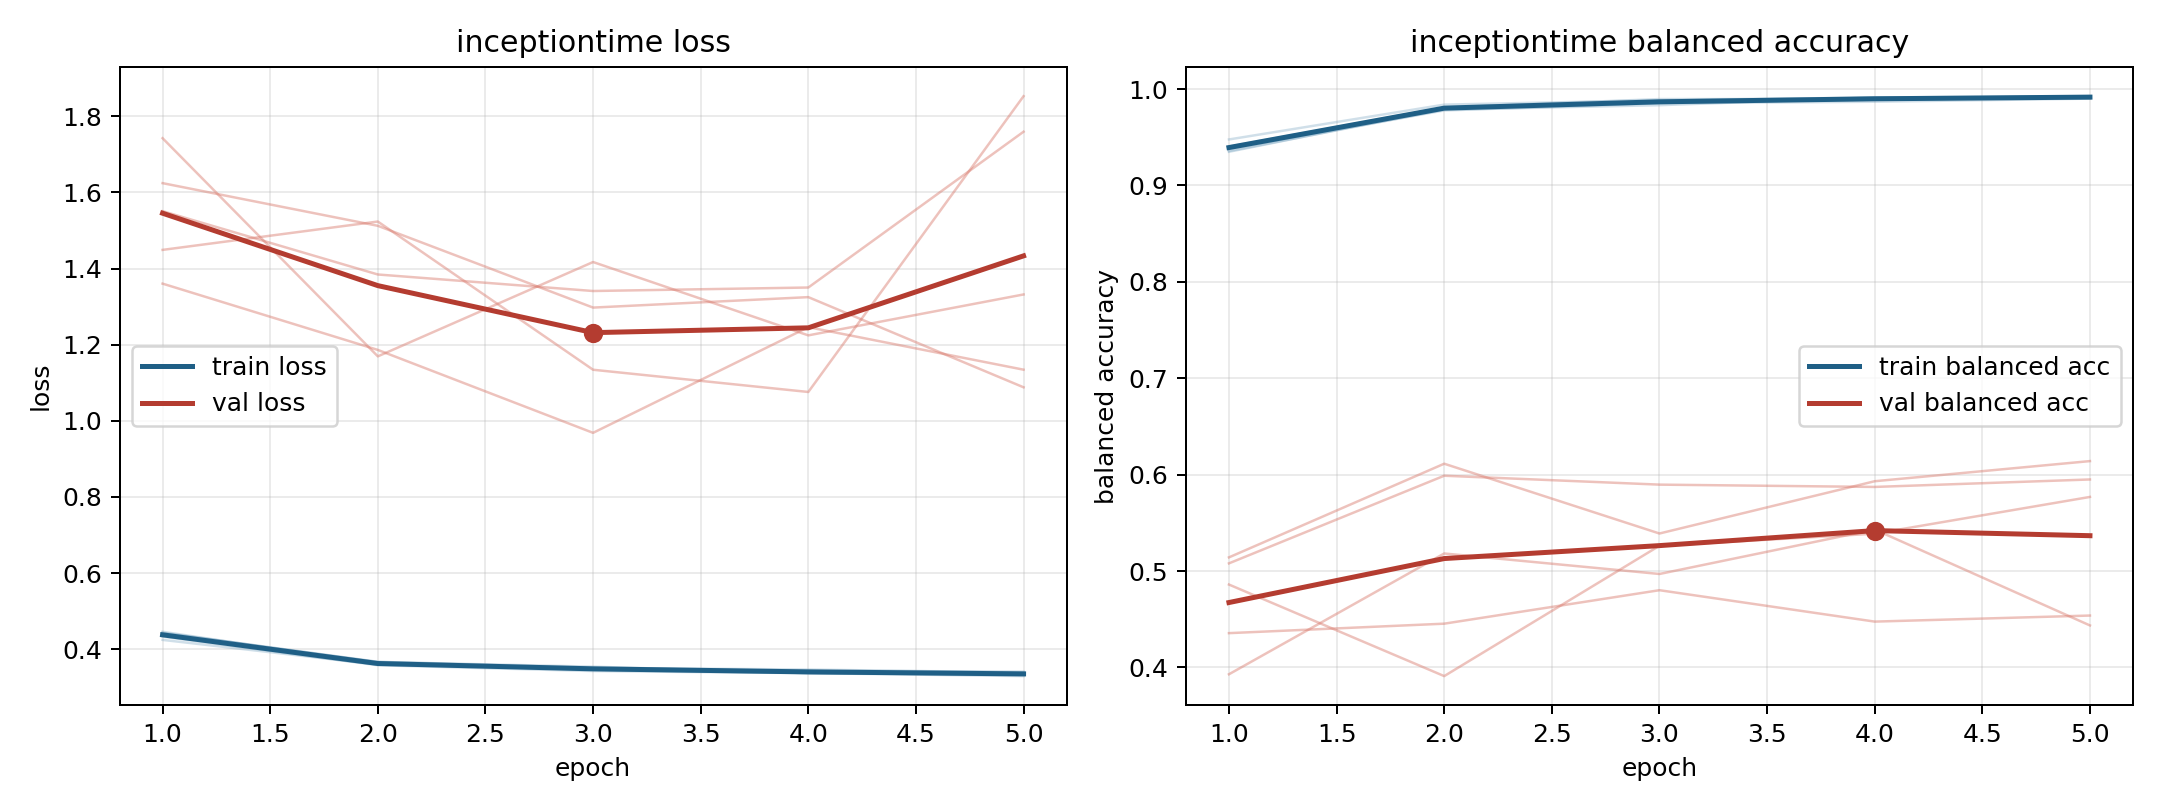

The file beside this chart, header and first rows:
model, fold, epoch, train_loss, train_balanced_accuracy, val_loss, val_balanced_accuracy
inceptiontime, 1, 1, 0.4328, 0.9403, 1.551, 0.4356
inceptiontime, 1, 2, 0.3578, 0.9809, 1.384, 0.4454
inceptiontime, 1, 3, 0.3425, 0.9896, 1.341, 0.4801
inceptiontime, 1, 4, 0.337, 0.9897, 1.35, 0.4475
inceptiontime, 1, 5, 0.3292, 0.9926, 1.76, 0.4538
inceptiontime, 2, 1, 0.4425, 0.9379, 1.624, 0.486
inceptiontime, 2, 2, 0.3668, 0.9778, 1.512, 0.391
inceptiontime, 2, 3, 0.351, 0.9853, 1.297, 0.5262
inceptiontime, 2, 4, 0.3465, 0.9869, 1.325, 0.5387
inceptiontime, 2, 5, 0.3385, 0.9901, 1.088, 0.5769
inceptiontime, 3, 1, 0.4244, 0.9477, 1.743, 0.3929
inceptiontime, 3, 2, 0.3596, 0.9839, 1.169, 0.5182
inceptiontime, 3, 3, 0.3482, 0.9884, 1.417, 0.4969
inceptiontime, 3, 4, 0.3434, 0.9913, 1.225, 0.5431
inceptiontime, 3, 5, 0.341, 0.9907, 1.332, 0.4435
inceptiontime, 4, 1, 0.443, 0.9357, 1.36, 0.508
inceptiontime, 4, 2, 0.3664, 0.9787, 1.186, 0.5989
inceptiontime, 4, 3, 0.354, 0.9833, 0.9684, 0.5896
inceptiontime, 4, 4, 0.337, 0.9914, 1.246, 0.5872
inceptiontime, 4, 5, 0.3344, 0.9922, 1.134, 0.595
inceptiontime, 5, 1, 0.4457, 0.935, 1.449, 0.5142
inceptiontime, 5, 2, 0.361, 0.9799, 1.524, 0.6113
inceptiontime, 5, 3, 0.3458, 0.9873, 1.134, 0.5389
inceptiontime, 5, 4, 0.3376, 0.9904, 1.076, 0.5932
inceptiontime, 5, 5, 0.3321, 0.9926, 1.853, 0.6141
